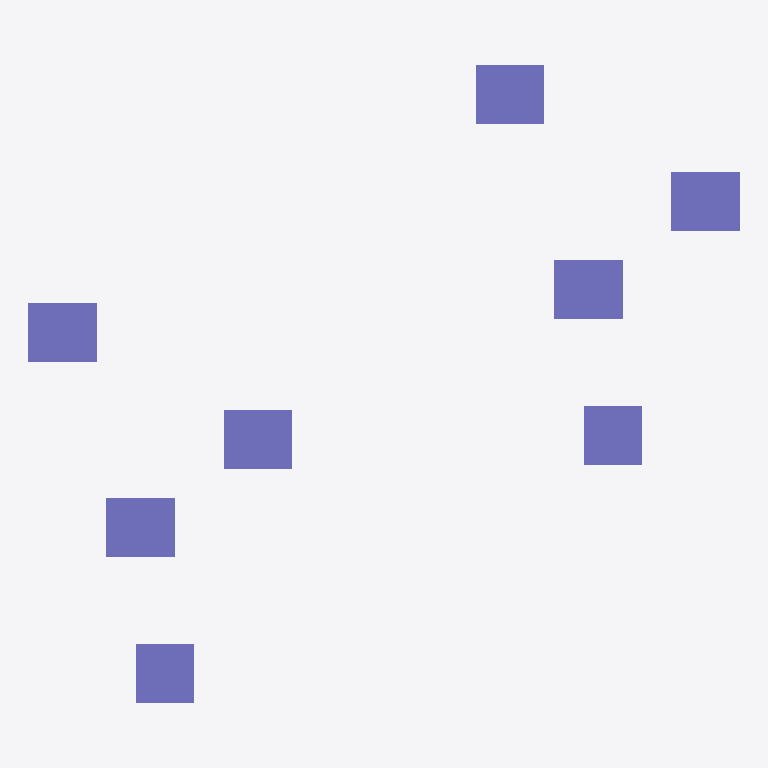
Plan cut of the same IFC building model at storey 'Level 1' (level 0.00 m, cut at 1.40 m), seen from above with north up, elements coloured by IFC class: 2 columns (violet). No cut surface shows.
Extent 1.9 m × 1.7 m × 0.5 m (x, y, z). Storeys (1): Level 1 at 0.00 m. Elements (2): 2 IfcColumn.

HEADER;
FILE_DESCRIPTION(('ViewDefinition [CoordinationView_V2.0]'),'2;1');
FILE_NAME('Project Number','2016-12-29T16:57:59',(''),(''),'The EXPRESS Data Manager Version 5.02.0100.07 : ','20150714_1515(x64) - Exporter 16.5.0.0 - Alterna','');
FILE_SCHEMA(('IFC2X3'));
ENDSEC;
DATA;
#112=IFCPROJECT('0l3ykTx6r2JuPMlt0uKak5',#41,'Project Number',$,$,'Project Name','Project Status',(#104),#99);
#251=IFCSITE('0l3ykTx6r2JuPMlt0uKak7',#41,'Default',$,'',#250,$,$,.ELEMENT.,(42,21,30,344238),(-71,-3,-35,-194702),0.0,$,$);
#122=IFCBUILDING('0l3ykTx6r2JuPMlt0uKak4',#41,'',$,$,#32,$,'',.ELEMENT.,$,$,#118);
#131=IFCBUILDINGSTOREY('0l3ykTx6r2JuPMlt37hRKM',#41,'Level 1',$,$,#129,$,'Level 1',.ELEMENT.,0.0);
#202=IFCCOLUMN('0kqMjIUyL7Ifr0bH$53OgM',#41,'Testy_Family:Testy_Family_Instance:150823',$,'Testy_Family_Instance',#200,#193,'150823');
#236=IFCCOLUMN('3ZxvwTrpL4SOpDutNkb4wj',#41,'Testy_Family:Testy_Family_Instance:151169',$,'Testy_Family_Instance',#235,#230,'151169');
ENDSEC;
